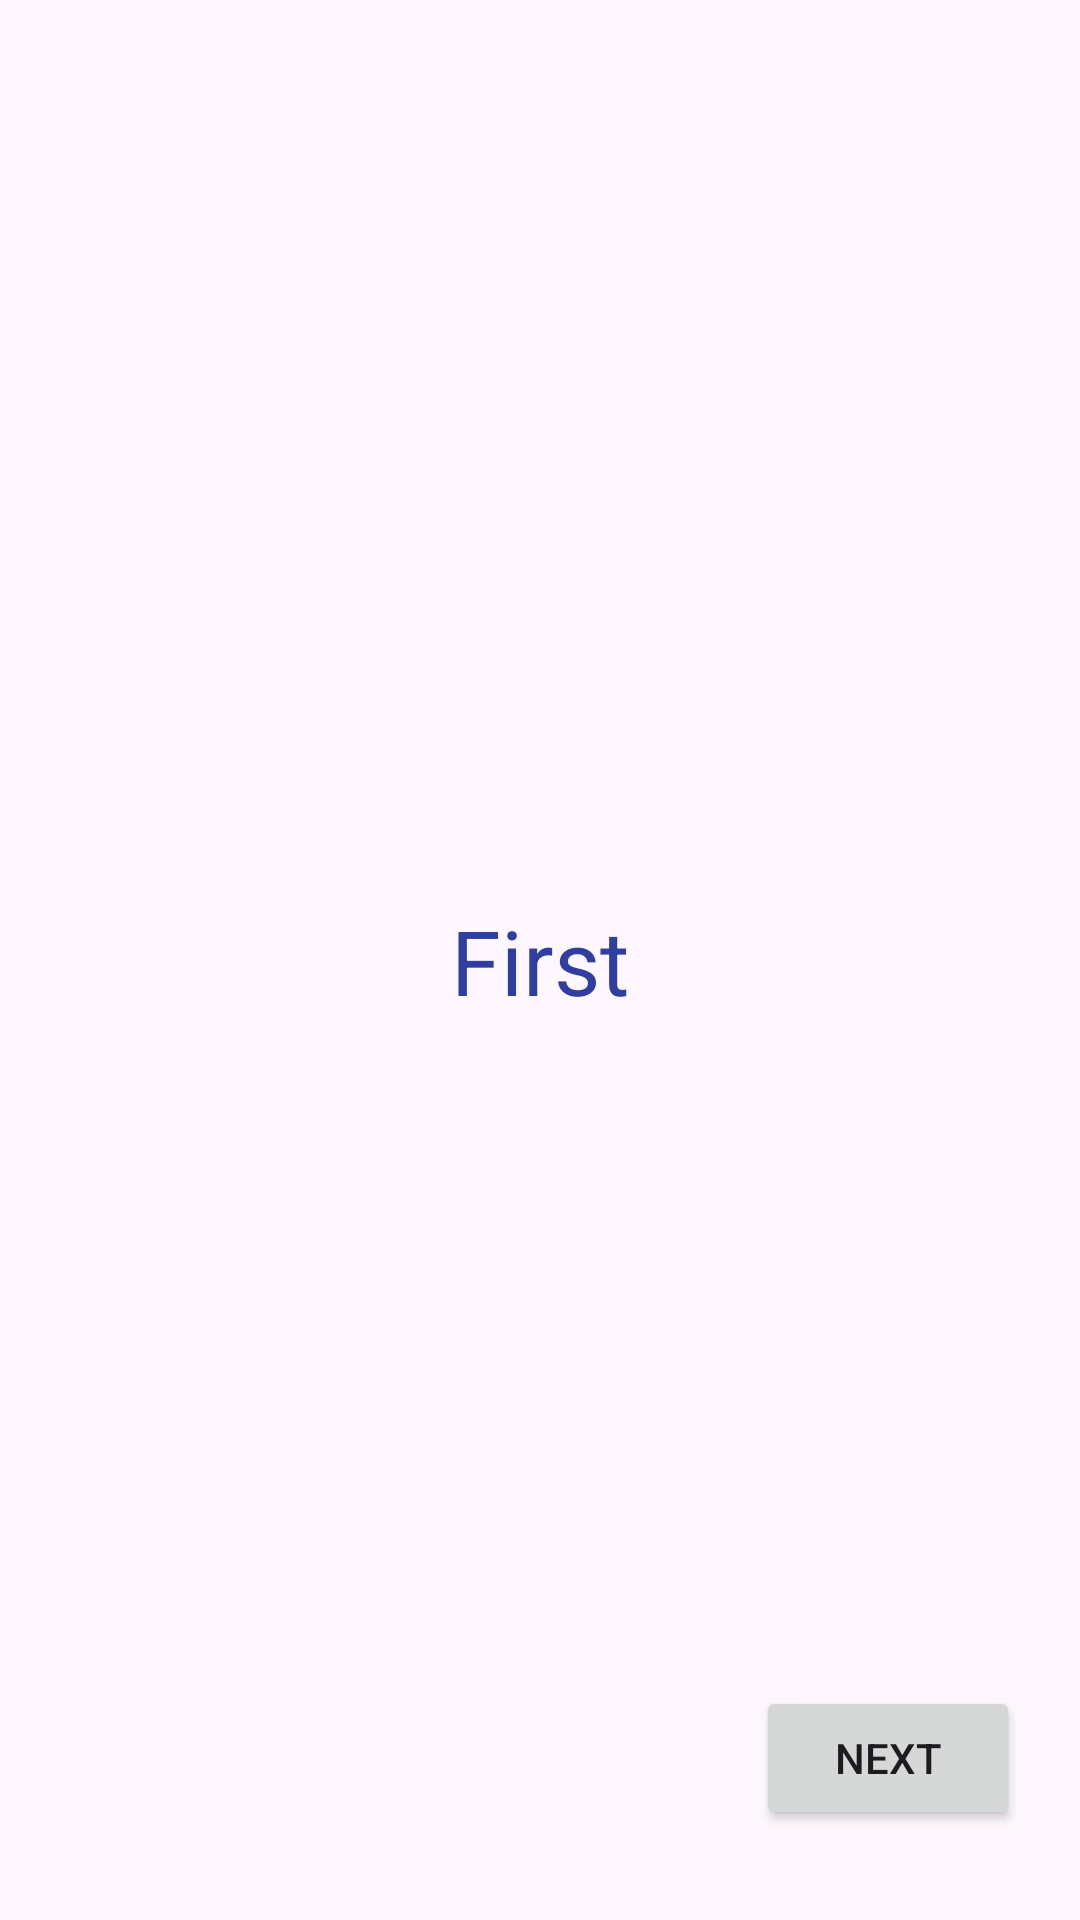

Write the Android layout XML for this screen, with the resource values it uses.
<!-- AndroidManifest.xml: application theme Theme.Android_navigation -->
<!-- res/layout/fragment_first.xml -->
<?xml version="1.0" encoding="utf-8"?>
<androidx.constraintlayout.widget.ConstraintLayout xmlns:android="http://schemas.android.com/apk/res/android"
    xmlns:app="http://schemas.android.com/apk/res-auto"
    xmlns:tools="http://schemas.android.com/tools"
    android:layout_width="match_parent"
    android:layout_height="match_parent"
    tools:context=".onboarding.FirstFragment">

    <TextView
        android:id="@+id/onboard_first_tv"
        android:layout_width="wrap_content"
        android:layout_height="wrap_content"
        android:text="First"
        android:textSize="30sp"
        android:textColor="@color/colorPrimaryDark"
        app:layout_constraintBottom_toBottomOf="parent"
        app:layout_constraintEnd_toEndOf="parent"
        app:layout_constraintStart_toStartOf="parent"
        app:layout_constraintTop_toTopOf="parent" />

    <Button
        android:id="@+id/onboard_first_btn"
        android:layout_width="wrap_content"
        android:layout_height="wrap_content"
        android:layout_marginEnd="20dp"
        android:layout_marginBottom="30dp"
        android:text="Next"
        app:layout_constraintBottom_toBottomOf="parent"
        app:layout_constraintEnd_toEndOf="parent" />

</androidx.constraintlayout.widget.ConstraintLayout>
<!-- resources referenced by this layout -->
<resources>
  <color name="colorPrimaryDark">#303F9F</color>
  <style name="Theme.Android_navigation" parent="Base.Theme.Android_navigation" />
  <style name="Base.Theme.Android_navigation" parent="Theme.Material3.DayNight.NoActionBar">
          
          <item name="colorPrimary">@color/colorPrimary</item>
          <item name="colorPrimaryDark">@color/colorPrimaryDark</item>
          <item name="colorAccent">@color/colorAccent</item>
      </style>
  <color name="colorPrimary">#3F51B5</color>
  <color name="colorAccent">#FF9800</color>
</resources>
